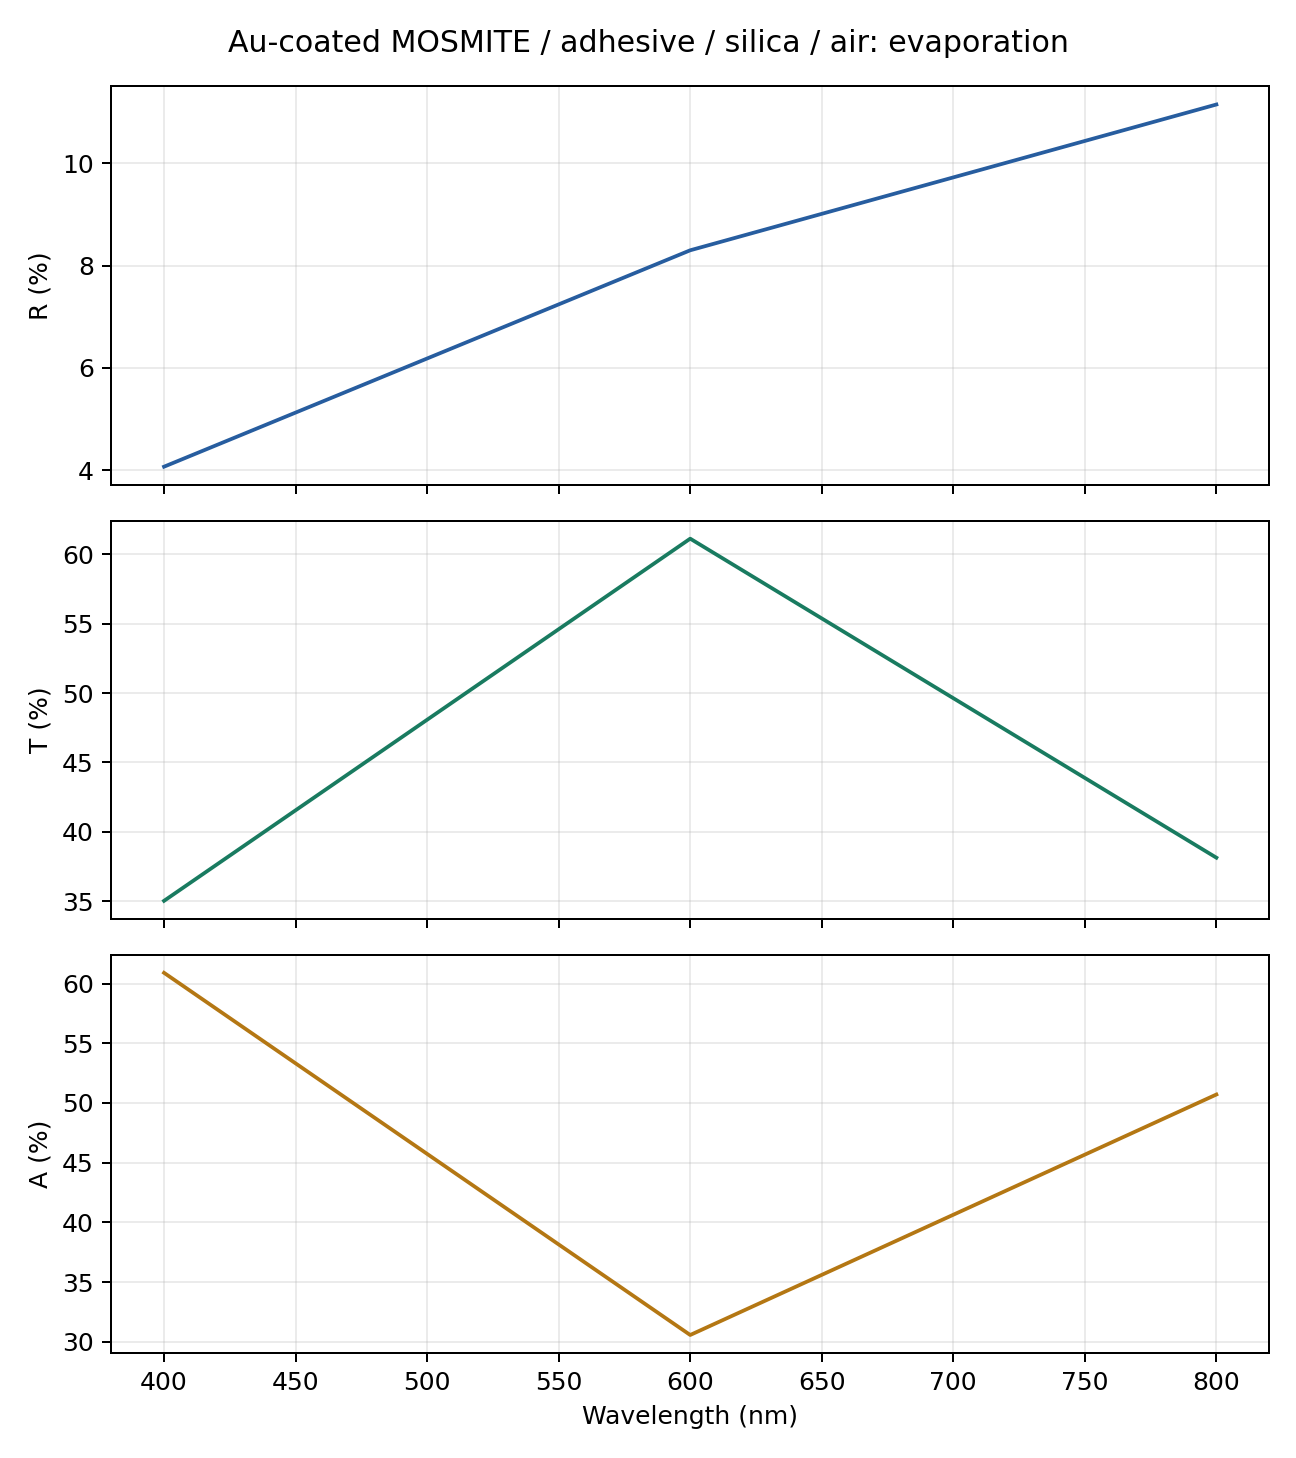

The table this chart was drawn from, first rows:
wavelength_nm, order, slices, grid, R, T, R_x, T_x, R_y, T_y, A, cross_R, cross_T, phase_average_error, xy_power_difference, basis, harmonics, core_layers, cap_layers, total_pattern_layers, coalesced_raster_layers, unpolarized, seconds
400.0, 11, 150, 512, 0.04066, 0.3503, 0.04066, 0.3503, 0.04066, 0.3503, 0.6091, 0.0, 0.0, 6.661338147750939e-16, 0.0, D6-star-source, 397, 150, 23, 173, 0, D6 x=y equality, 66.85
600.0, 11, 150, 512, 0.083, 0.6114, 0.083, 0.6114, 0.083, 0.6114, 0.3056, 0.0, 0.0, 3.3306690738754696e-15, 0.0, D6-star-source, 397, 150, 23, 173, 0, D6 x=y equality, 57.08
800.0, 11, 150, 512, 0.1115, 0.3814, 0.1115, 0.3814, 0.1115, 0.3814, 0.5071, 0.0, 0.0, 3.3306690738754696e-16, 0.0, D6-star-source, 397, 150, 23, 173, 0, D6 x=y equality, 56.58
